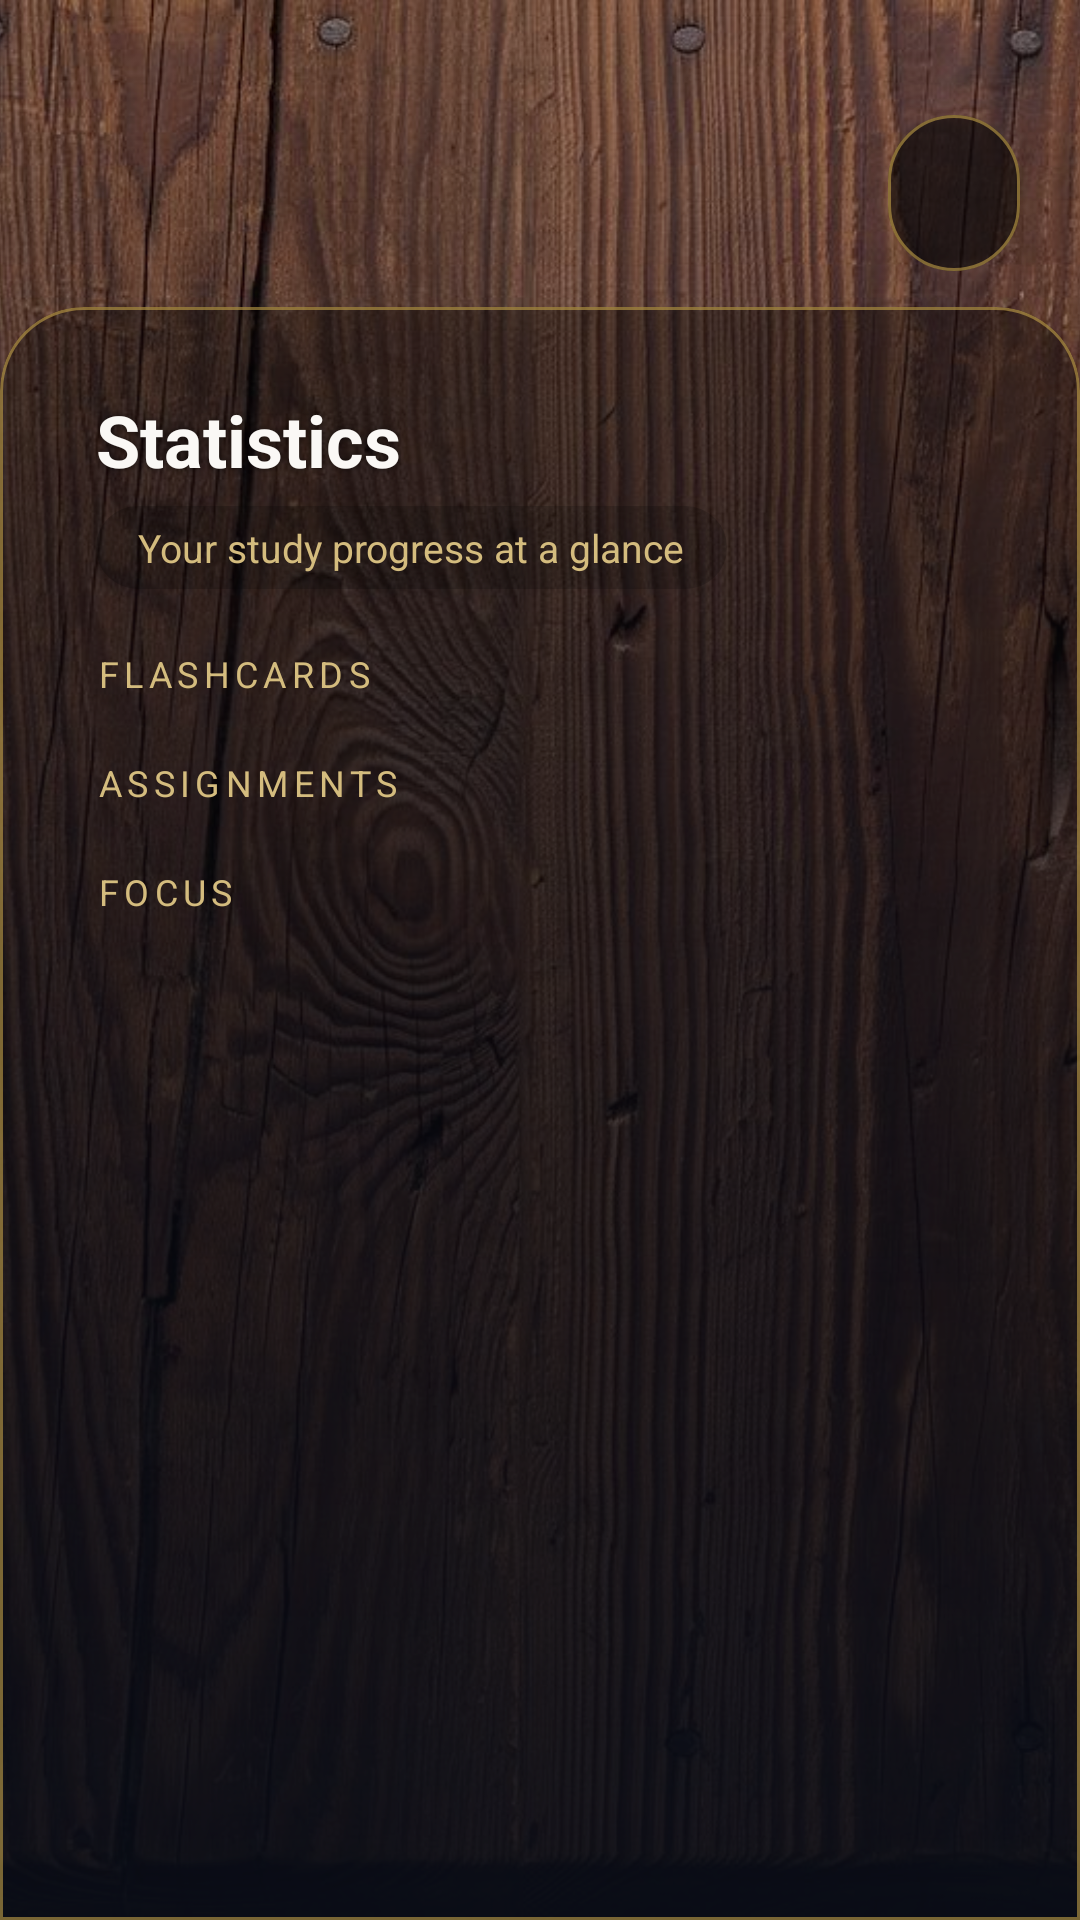

The Android layout XML behind this screen, and the referenced resources:
<!-- AndroidManifest.xml: application theme Theme.StudyMate -->
<!-- res/layout/activity_statistics.xml -->
<?xml version="1.0" encoding="utf-8"?>
<androidx.constraintlayout.widget.ConstraintLayout
    xmlns:android="http://schemas.android.com/apk/res/android"
    xmlns:app="http://schemas.android.com/apk/res-auto"
    android:layout_width="match_parent"
    android:layout_height="match_parent"
    android:background="@color/navy">

    
    <ImageView
        android:id="@+id/bgImage"
        android:layout_width="0dp"
        android:layout_height="0dp"
        android:scaleType="centerCrop"
        android:src="@drawable/bg_statistics"
        android:contentDescription="@null"
        app:layout_constraintTop_toTopOf="parent"
        app:layout_constraintBottom_toBottomOf="parent"
        app:layout_constraintStart_toStartOf="parent"
        app:layout_constraintEnd_toEndOf="parent" />

    
    <View
        android:id="@+id/bgOverlay"
        android:layout_width="0dp"
        android:layout_height="0dp"
        android:background="@drawable/bg_wood_overlay"
        app:layout_constraintTop_toTopOf="parent"
        app:layout_constraintBottom_toBottomOf="parent"
        app:layout_constraintStart_toStartOf="parent"
        app:layout_constraintEnd_toEndOf="parent" />

    <androidx.constraintlayout.widget.Guideline
        android:id="@+id/headerGuide"
        android:layout_width="wrap_content"
        android:layout_height="wrap_content"
        android:orientation="horizontal"
        app:layout_constraintGuide_percent="0.16" />

    <com.google.android.material.card.MaterialCardView
        android:id="@+id/statsCard"
        android:layout_width="0dp"
        android:layout_height="0dp"
        app:cardBackgroundColor="#59000000"
        app:cardForegroundColor="@android:color/transparent"
        app:cardElevation="0dp"
        app:strokeColor="#99C4A24A"
        app:strokeWidth="1dp"
        app:shapeAppearanceOverlay="@style/ShapeAppearance.StudyMate.LoginCard"
        app:layout_constraintWidth_max="@dimen/card_max_width"
        app:layout_constraintTop_toBottomOf="@id/headerGuide"
        app:layout_constraintBottom_toBottomOf="parent"
        app:layout_constraintStart_toStartOf="parent"
        app:layout_constraintEnd_toEndOf="parent">

        <androidx.core.widget.NestedScrollView
            android:id="@+id/statsScrollView"
            android:layout_width="match_parent"
            android:layout_height="match_parent"
            android:clipToPadding="false">

            <LinearLayout
                android:layout_width="match_parent"
                android:layout_height="wrap_content"
                android:orientation="vertical"
                android:paddingStart="24dp"
                android:paddingEnd="24dp"
                android:paddingTop="20dp"
                android:paddingBottom="0dp">

                <TextView
                    android:id="@+id/statsTitle"
                    android:layout_width="wrap_content"
                    android:layout_height="wrap_content"
                    android:text="Statistics"
                    android:textColor="@color/surface"
                    android:textSize="24sp"
                    android:textStyle="bold"
                    android:shadowColor="#99000000"
                    android:shadowRadius="6" />

                <TextView
                    android:id="@+id/statsSubtitle"
                    android:layout_width="wrap_content"
                    android:layout_height="wrap_content"
                    android:layout_marginTop="6dp"
                    android:background="@drawable/bg_text_pill_subtle"
                    android:paddingStart="14dp"
                    android:paddingEnd="14dp"
                    android:paddingTop="5dp"
                    android:paddingBottom="5dp"
                    android:text="Your study progress at a glance"
                    android:textColor="@color/gold_light"
                    android:textSize="13sp" />

                <TextView
                    android:id="@+id/flashcardsLabel"
                    android:layout_width="wrap_content"
                    android:layout_height="wrap_content"
                    android:layout_marginTop="20dp"
                    android:accessibilityHeading="true"
                    android:text="FLASHCARDS"
                    android:textColor="@color/gold_light"
                    android:textSize="12sp"
                    android:letterSpacing="0.15" />

                <LinearLayout
                    android:id="@+id/flashcardStatsContainer"
                    android:layout_width="match_parent"
                    android:layout_height="wrap_content"
                    android:orientation="vertical" />

                <TextView
                    android:id="@+id/assignmentsLabel"
                    android:accessibilityHeading="true"
                    android:layout_width="wrap_content"
                    android:layout_height="wrap_content"
                    android:layout_marginTop="20dp"
                    android:text="ASSIGNMENTS"
                    android:textColor="@color/gold_light"
                    android:textSize="12sp"
                    android:letterSpacing="0.15" />

                <LinearLayout
                    android:id="@+id/assignmentStatsContainer"
                    android:layout_width="match_parent"
                    android:layout_height="wrap_content"
                    android:orientation="vertical" />

                <TextView
                    android:id="@+id/focusLabel"
                    android:accessibilityHeading="true"
                    android:layout_width="wrap_content"
                    android:layout_height="wrap_content"
                    android:layout_marginTop="20dp"
                    android:text="FOCUS"
                    android:textColor="@color/gold_light"
                    android:textSize="12sp"
                    android:letterSpacing="0.15" />

                <LinearLayout
                    android:id="@+id/focusStatsContainer"
                    android:layout_width="match_parent"
                    android:layout_height="wrap_content"
                    android:orientation="vertical" />

                <View
                    android:layout_width="match_parent"
                    android:layout_height="16dp" />

            </LinearLayout>

        </androidx.core.widget.NestedScrollView>

    </com.google.android.material.card.MaterialCardView>

    

    <com.google.android.material.button.MaterialButton
        android:id="@+id/backBtn"
        style="@style/Widget.Material3.Button.IconButton"
        android:layout_width="52dp"
        android:layout_height="52dp"
        android:insetTop="0dp"
        android:insetBottom="0dp"
        app:icon="@drawable/ic_arrow_back"
        app:iconTint="@color/surface"
        app:iconSize="26dp"
        app:iconGravity="textStart"
        app:iconPadding="0dp"
        android:backgroundTint="#59000000"
        app:strokeColor="#99C4A24A"
        app:strokeWidth="1dp"
        app:cornerRadius="26dp"
        app:rippleColor="#33D4BC7E"
        android:contentDescription="@string/cd_back"
        app:layout_constraintBottom_toTopOf="@id/statsCard"
        app:layout_constraintEnd_toEndOf="@id/statsCard"
        android:layout_marginBottom="12dp"
        android:layout_marginEnd="16dp" />

</androidx.constraintlayout.widget.ConstraintLayout>
<!-- resources referenced by this layout -->
<resources>
  <color name="gold_light">#D4BC7E</color>
  <color name="navy">#0F172A</color>
  <color name="surface">#FAF8F5</color>
  <dimen name="card_max_width">2000dp</dimen>
  <!-- drawable bg_statistics: jpg bitmap (drawable, 352341 bytes) -->
  <!-- drawable bg_text_pill_subtle (drawable) -->
  <?xml version="1.0" encoding="utf-8"?>
  <shape xmlns:android="http://schemas.android.com/apk/res/android"
      android:shape="rectangle">
      <solid android:color="#2E000000" />
      <corners android:radius="20dp" />
  </shape>
  <!-- drawable bg_wood_overlay (drawable) -->
  <?xml version="1.0" encoding="utf-8"?>
  <layer-list xmlns:android="http://schemas.android.com/apk/res/android">
  
      
      <item>
          <color android:color="#1A000000" />
      </item>
  
      
      <item>
          <shape>
              <gradient
                  android:angle="270"
                  android:startColor="#000F172A"
                  android:endColor="#BF0F172A" />
          </shape>
      </item>
  
  </layer-list>
  <string name="cd_back">Back</string>
  <style name="ShapeAppearance.StudyMate.LoginCard" parent="">
          <item name="cornerFamily">rounded</item>
          <item name="cornerSizeTopLeft">28dp</item>
          <item name="cornerSizeTopRight">28dp</item>
          <item name="cornerSizeBottomLeft">0dp</item>
          <item name="cornerSizeBottomRight">0dp</item>
      </style>
  <style name="Theme.StudyMate" parent="Base.Theme.StudyMate">
          <item name="android:windowAnimationStyle">@style/WindowAnimations.StudyMate</item>
      </style>
  <style name="Base.Theme.StudyMate" parent="Theme.Material3.DayNight.NoActionBar">
          <item name="colorPrimary">@color/primary</item>
          <item name="colorOnPrimary">@color/on_primary</item>
          <item name="colorPrimaryContainer">@color/primary_container</item>
          <item name="colorOnPrimaryContainer">@color/on_primary_container</item>
          <item name="colorSecondary">@color/gold</item>
          <item name="colorSurface">@color/surface</item>
          <item name="android:colorBackground">@color/background</item>
          <item name="colorError">@color/error_text</item>
          <item name="android:statusBarColor">@color/navy</item>
          <item name="android:navigationBarColor">@color/navy</item>
      </style>
  <style name="WindowAnimations.StudyMate" parent="@android:style/Animation.Activity">
          <item name="android:activityOpenEnterAnimation">@anim/screen_fade_in</item>
          <item name="android:activityOpenExitAnimation">@anim/screen_fade_out</item>
          <item name="android:activityCloseEnterAnimation">@anim/screen_fade_in</item>
          <item name="android:activityCloseExitAnimation">@anim/screen_fade_out</item>
      </style>
  <color name="primary">#8B6B1A</color>
  <color name="on_primary">#FAF8F5</color>
  <color name="primary_container">#F5E6C0</color>
  <color name="on_primary_container">#3D2A00</color>
  <color name="gold">#C4A24A</color>
  <color name="background">#0F172A</color>
  <color name="error_text">#E8A48A</color>
</resources>
